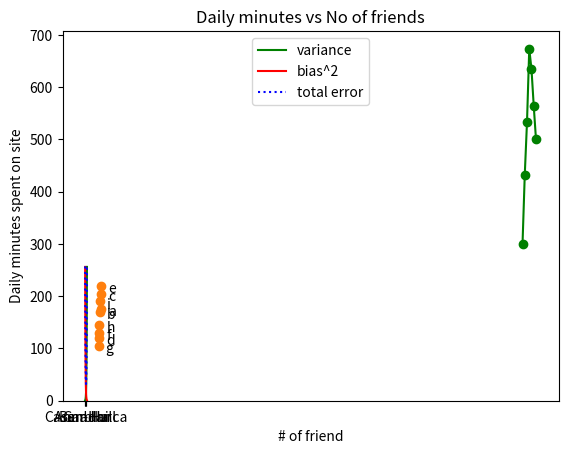

This chart was generated by the following Python code:
__author__ = 'v11424'
from matplotlib import pyplot as plt
#line chart
years=[1950, 1960, 1970, 1980, 1990, 2000, 2010]
gdp=[300.2, 432.4, 533.5, 673.4, 634, 564, 500]
plt.plot(years, gdp, color='green', marker='o', linestyle='solid')
plt.title("Nominal GDP")
plt.ylabel("Bilions of $")
plt.show()
#bar chart
movies=["Anna Hall", "Ben-Hur","Casanblanca", "Gandhi"]
num_oscars=[5, 11, 3, 5]
xs= [i+0.1 for i, _ in enumerate(movies)]
plt.bar(xs, num_oscars)
plt.ylabel("# of Academic Award")
plt.title("My fav film")
plt.xticks([i+0.5 for i, _ in enumerate(movies)], movies)
plt.show()
#line charts
variance=[1,2,4,8,16,32,64,128,256]
bias_squared=[256,128,64,32,16,8,4,2,1]
total_err=[x+y for x, y in zip(variance, bias_squared)]
xs=[i for i, _ in enumerate(variance)]
plt.plot(xs, variance, 'g-', label='variance')
plt.plot(xs, bias_squared, 'r-', label='bias^2')
plt.plot(xs, total_err, 'b:', label='total error')
plt.legend(loc=9)
plt.xlabel("model complexity")
plt.title("The Bias-Variance Tradeoff")
plt.show()
#scsatterplot
friends=[70,65,72,63,71,64,60,64,67]
minutes=[175,170,205,120,220,130,105,145,190]
labels=['a','b','c','d','e','f','g','h','i']
plt.scatter(friends,minutes)
for label, friend_count, minute_count in zip(labels, friends,minutes):
    plt.annotate(label, xy=(friend_count,minute_count),
                 xytext=(5,-5),
                 textcoords='offset points')
plt.title("Daily minutes vs No of friends")
plt.xlabel("# of friend")
plt.ylabel("Daily minutes spent on site")
plt.show()
